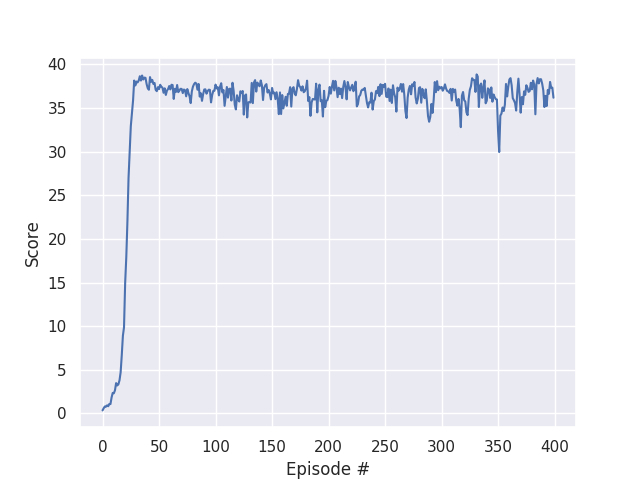

The file beside this chart, header and first rows:
episode, score
0, 0.3435
1, 0.5885
2, 0.7895
3, 0.7705
4, 0.921
5, 0.8195
6, 1.08
7, 1.065
8, 1.823
9, 2.349
10, 2.307
11, 2.649
12, 3.472
13, 3.204
14, 3.326
15, 3.791
16, 4.7
17, 6.654
18, 8.89
19, 9.875
20, 14.92
21, 17.89
22, 21.95
23, 26.99
24, 30.05
25, 32.92
26, 34.43
27, 35.87
28, 38.15
29, 37.59
30, 38.04
31, 37.93
32, 38.16
33, 38.65
34, 38.15
35, 38.73
36, 38.27
37, 38.49
38, 38.47
39, 37.75
40, 37.28
41, 37.1
42, 38.55
43, 38.01
44, 38.23
45, 37.77
46, 37.88
47, 37.1
48, 36.94
49, 37.39
50, 37.17
51, 37.67
52, 37.45
53, 37.35
54, 36.75
55, 37.27
56, 36.5
57, 37.01
58, 37.18
59, 37.53
... 340 more rows
